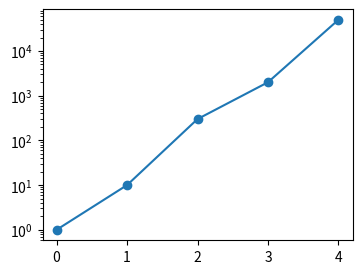

Source code (Python):
# Written by calculate-plot 0.1.0: this script draws the same figure with Matplotlib 3.11.2.
import matplotlib.pyplot as plt

fig, ax = plt.subplots(figsize=(4.0, 3.0))
ax.plot([0, 1, 2, 3, 4], [1, 10, 300, 2000, 50000], marker='o')
ax.set_yscale('log')

if __name__ == "__main__":
    plt.show()
